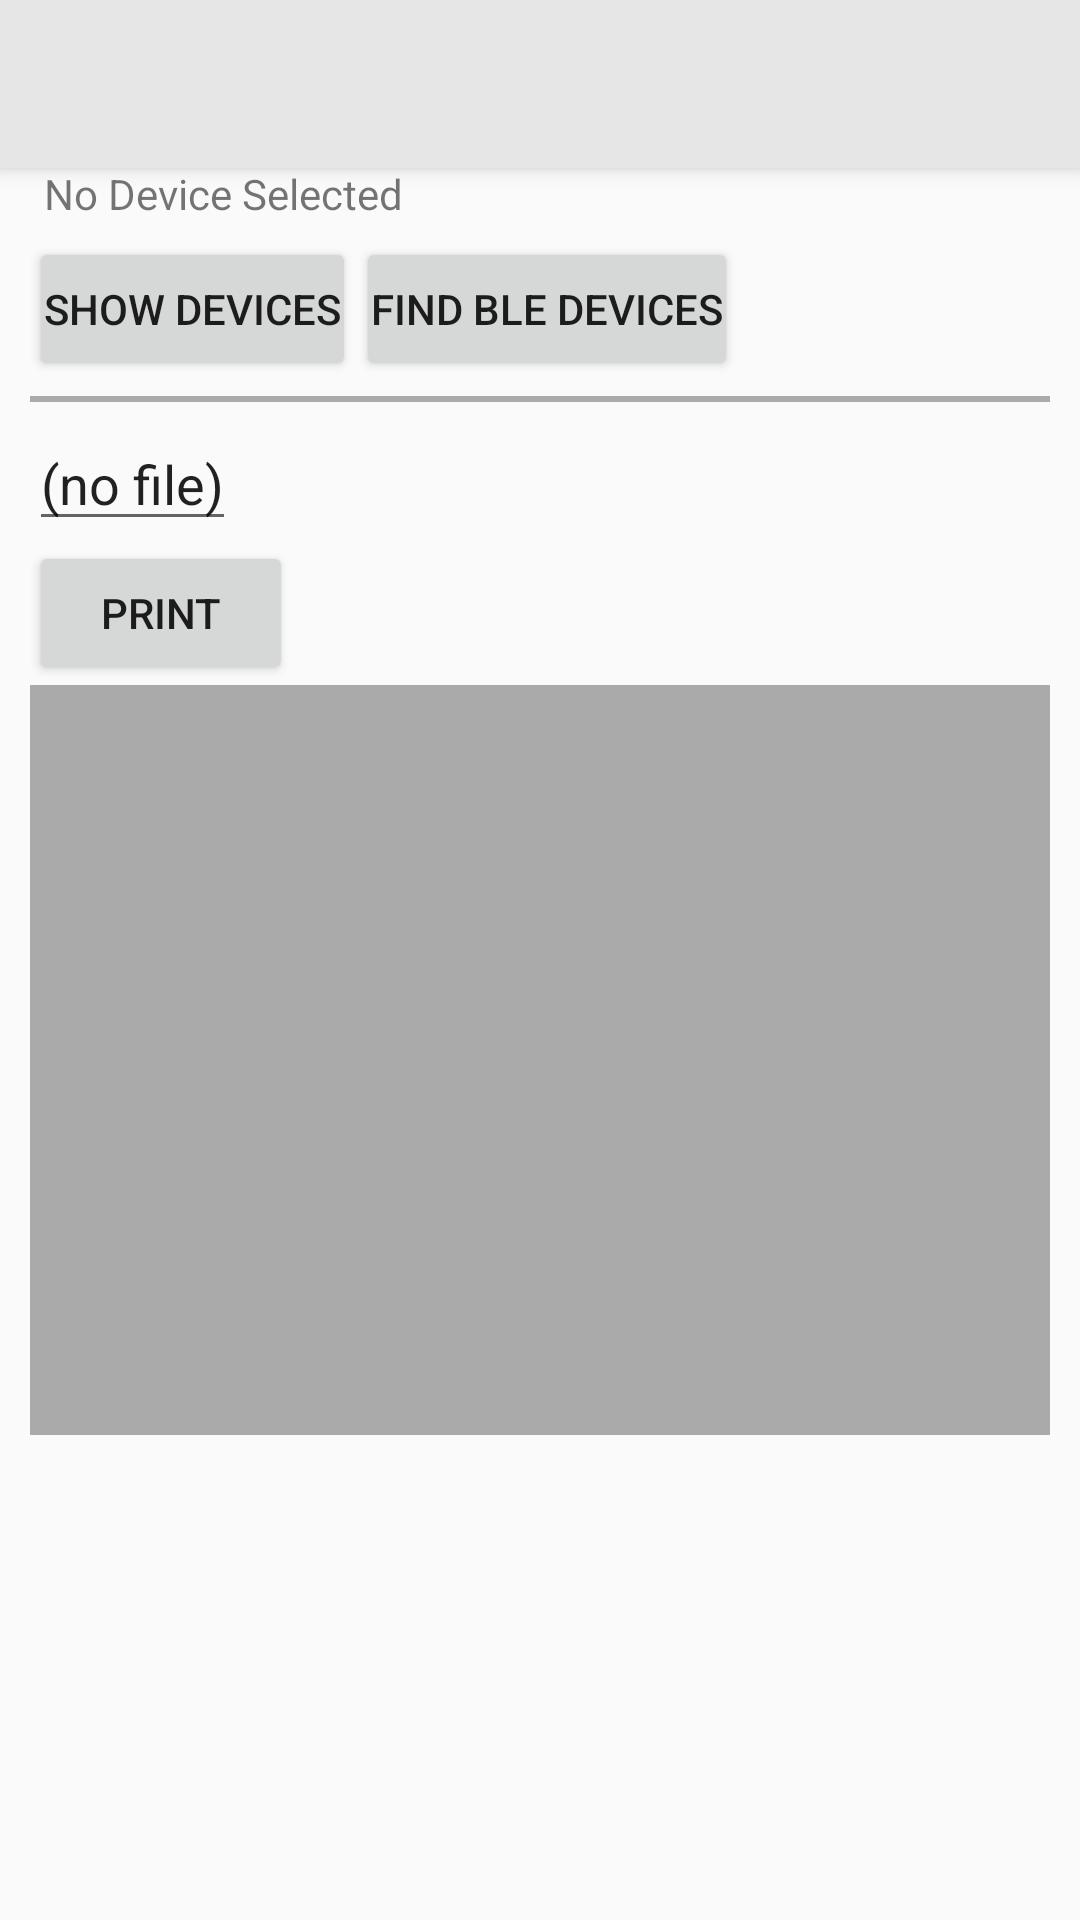

Android layout source for this screen:
<!-- AndroidManifest.xml: application theme AppTheme -->
<!-- res/layout/activity_print.xml -->
<android.support.design.widget.CoordinatorLayout
xmlns:android="http://schemas.android.com/apk/res/android"
xmlns:app="http://schemas.android.com/apk/res-auto"
xmlns:tools="http://schemas.android.com/tools"
android:layout_width="match_parent"
android:layout_height="match_parent"
android:fitsSystemWindows="true"
tools:context="com.hp.extracredit.PrintActivity">

<android.support.design.widget.AppBarLayout
    android:layout_width="match_parent"
    android:layout_height="wrap_content">

    <android.support.v7.widget.Toolbar
        android:id="@+id/toolbar"
        android:layout_width="match_parent"
        android:layout_height="?attr/actionBarSize"
        android:background="?attr/colorPrimary"
        app:popupTheme="@style/AppTheme.PopupOverlay"/>

</android.support.design.widget.AppBarLayout>
<ScrollView
    android:layout_width="match_parent"
    android:layout_height="wrap_content">
    <include layout="@layout/content_main"/>
</ScrollView>

</android.support.design.widget.CoordinatorLayout>
<!-- res/layout/content_main.xml (included above) -->
<?xml version="1.0" encoding="utf-8"?>
<RelativeLayout xmlns:android="http://schemas.android.com/apk/res/android"
    xmlns:app="http://schemas.android.com/apk/res-auto"
    xmlns:tools="http://schemas.android.com/tools"
    android:layout_width="match_parent"
    android:layout_height="match_parent"
    android:layout_margin="10dp"
    android:paddingBottom="@dimen/activity_vertical_margin"
    android:paddingLeft="@dimen/activity_horizontal_margin"
    android:paddingRight="@dimen/activity_horizontal_margin"
    android:paddingTop="@dimen/activity_vertical_margin"
    app:layout_behavior="@string/appbar_scrolling_view_behavior"
    tools:context="com.hp.extracredit.PrintActivity"
    tools:showIn="@layout/activity_print">

    <TextView
        android:id="@+id/view_selected_device"
        android:layout_width="wrap_content"
        android:layout_height="wrap_content"
        android:padding="5dp"
        android:text="No Device Selected"
        android:layout_marginTop="40dp"/>

    <Button
        android:id="@+id/display_devices"
        android:layout_width="wrap_content"
        android:layout_height="wrap_content"
        android:layout_below="@+id/view_selected_device"
        android:onClick="onClickDisplayDevice"
        android:padding="5dp"
        android:text="Show Devices" />

    <ProgressBar
        android:layout_width="wrap_content"
        android:layout_height="wrap_content"
        android:visibility="gone"
        android:id="@+id/progress_bar"
        android:layout_toRightOf="@+id/print_button"/>

    <View
        android:id="@+id/print_divider"
        android:layout_below="@+id/display_devices"
        android:layout_width="match_parent"
        android:layout_height="2dp"
        android:background="@android:color/darker_gray"
        android:layout_marginBottom="5dp"
        android:layout_marginTop="5dp"/>

    <Button
        android:id="@+id/find_BLE_devices"
        android:layout_width="wrap_content"
        android:layout_height="wrap_content"
        android:layout_toRightOf="@+id/display_devices"
        android:layout_below="@+id/view_selected_device"
        android:onClick="onClickFindBLEDevices"
        android:padding="5dp"
        android:text="Find BLE Devices" />

    <Button
        android:id="@+id/ble_device_info_button"
        android:layout_width="wrap_content"
        android:layout_height="wrap_content"
        android:layout_below="@+id/view_selected_device"
        android:layout_toRightOf="@+id/find_BLE_devices"
        android:onClick="onClickGetBLEDeviceInfo"
        android:padding="5dp"
        android:text="Get Device Info"
        android:visibility="gone"
        />

    <View
        android:id="@+id/ble_divider"
        android:layout_width="match_parent"
        android:layout_height="2dp"
        android:background="@android:color/darker_gray"
        android:layout_below="@+id/find_BLE_devices"
        android:layout_marginTop="5dp"
        android:layout_marginBottom="5dp" />

    <EditText
        android:id="@+id/editText_filename"
        android:layout_width="wrap_content"
        android:layout_height="wrap_content"
        android:layout_below="@+id/ble_divider"
        android:inputType="textPersonName"
        android:text="(no file)" />

    <Button
        android:id="@+id/print_button"
        android:layout_width="wrap_content"
        android:layout_height="wrap_content"
        android:layout_below="@+id/editText_filename"
        android:onClick="onClickSPP"
        android:text="Print" />

    <ImageView
        android:id="@+id/imageViewPreview"
        android:layout_width="match_parent"
        android:layout_height="250dp"
        android:layout_below="@+id/print_button"
        android:background="@android:color/darker_gray" />

</RelativeLayout>
<!-- resources referenced by this layout -->
<resources>
  <style name="AppTheme.PopupOverlay" parent="ThemeOverlay.AppCompat.Light" />
  <style name="AppTheme" parent="Theme.AppCompat.Light.DarkActionBar">
          
          <item name="colorPrimary">@color/colorPrimary</item>
          <item name="colorPrimaryDark">@color/colorPrimaryDark</item>
          <item name="colorAccent">@color/colorAccent</item>
      </style>
  <color name="colorPrimary">#FFE6E6E6</color>
  <color name="colorPrimaryDark">#FF000000</color>
  <color name="colorAccent">#1292DD</color>
</resources>
